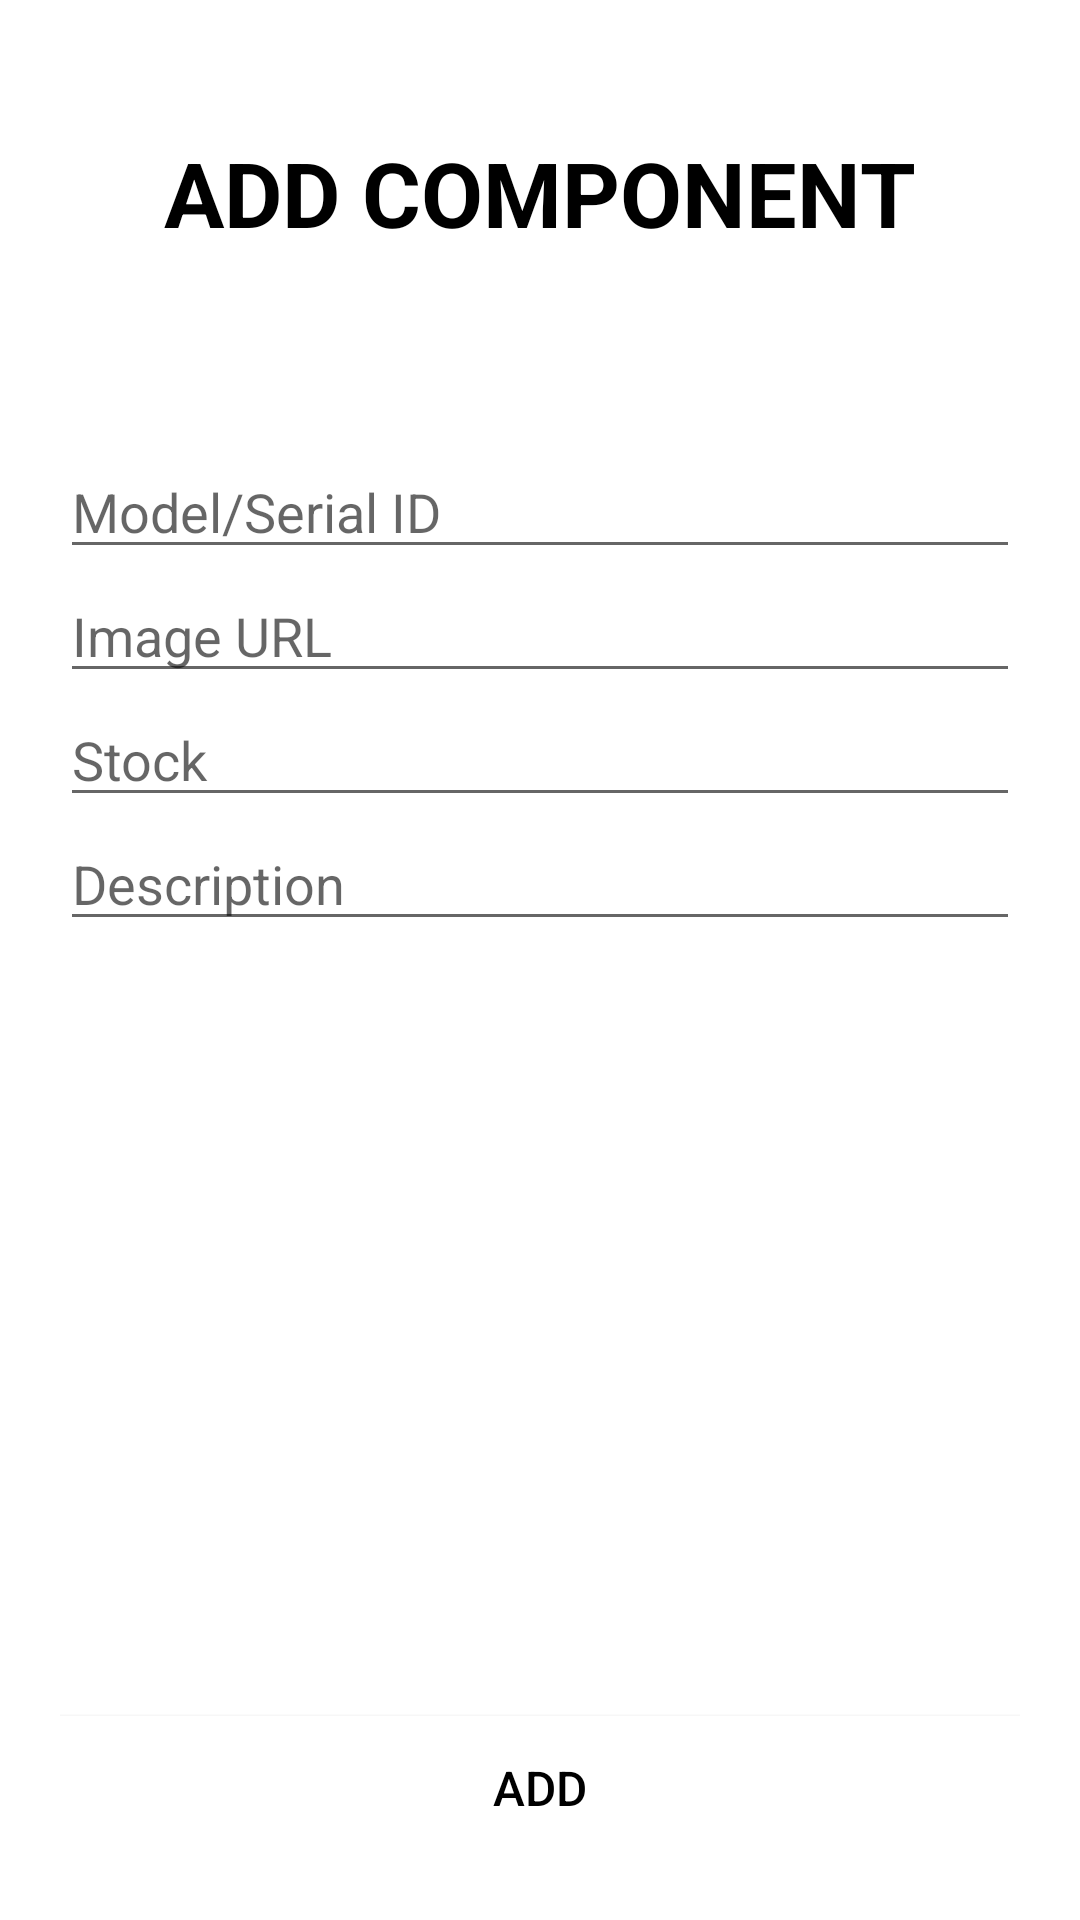

Reconstruct the res/layout file that produces this screen, plus the resources it refers to.
<!-- AndroidManifest.xml: application theme Theme.COENELEC390 -->
<!-- res/layout/activity_add_item.xml -->
<?xml version="1.0" encoding="utf-8"?>
<androidx.constraintlayout.widget.ConstraintLayout xmlns:android="http://schemas.android.com/apk/res/android"
    xmlns:app="http://schemas.android.com/apk/res-auto"
    xmlns:tools="http://schemas.android.com/tools"
    android:layout_width="match_parent"
    android:layout_height="match_parent"
    android:padding="20dp"
    tools:context=".ui.item.AddItemActivity">

    <TextView
        android:id="@+id/tvSubtitle"
        android:layout_width="wrap_content"
        android:layout_height="wrap_content"
        android:layout_marginTop="24dp"
        android:text="ADD COMPONENT"
        android:textColor="@color/black"
        android:textSize="30sp"
        android:textStyle="bold"
        app:layout_constraintEnd_toEndOf="parent"
        app:layout_constraintStart_toStartOf="parent"
        app:layout_constraintTop_toTopOf="parent" />

    <EditText
        android:id="@+id/etId1"
        android:layout_width="match_parent"
        android:layout_height="wrap_content"
        android:layout_marginTop="64dp"
        android:hint="Model/Serial ID"
        android:inputType="number"
        app:layout_constraintEnd_toEndOf="parent"
        app:layout_constraintHorizontal_bias="0.5"
        app:layout_constraintStart_toStartOf="parent"
        app:layout_constraintTop_toBottomOf="@+id/tvSubtitle" />

    <EditText
        android:id="@+id/etImageURL1"
        android:layout_width="match_parent"
        android:layout_height="wrap_content"
        android:hint="Image URL"
        app:layout_constraintEnd_toEndOf="parent"
        app:layout_constraintHorizontal_bias="0.5"
        app:layout_constraintStart_toStartOf="parent"
        app:layout_constraintTop_toBottomOf="@+id/etId1" />

    <EditText
        android:id="@+id/etStock1"
        android:layout_width="match_parent"
        android:layout_height="wrap_content"
        android:hint="Stock"
        android:inputType="numberDecimal"
        app:layout_constraintEnd_toEndOf="parent"
        app:layout_constraintHorizontal_bias="0.5"
        app:layout_constraintStart_toStartOf="parent"
        app:layout_constraintTop_toBottomOf="@+id/etImageURL1" />

    <EditText
        android:id="@+id/etDescription1"
        android:layout_width="match_parent"
        android:layout_height="wrap_content"
        android:hint="Description"
        app:layout_constraintEnd_toEndOf="parent"
        app:layout_constraintHorizontal_bias="0.5"
        app:layout_constraintStart_toStartOf="parent"
        app:layout_constraintTop_toBottomOf="@+id/etStock1" />

    <Button
        android:id="@+id/btnAddProduct"
        android:layout_width="match_parent"
        android:layout_height="wrap_content"
        android:background="@color/white"
        android:text="ADD"
        android:textColor="@color/black"
        android:textSize="16sp"
        app:layout_constraintBottom_toBottomOf="parent"
        tools:layout_editor_absoluteX="20dp" />

</androidx.constraintlayout.widget.ConstraintLayout>
<!-- resources referenced by this layout -->
<resources>
  <style name="Theme.COENELEC390" parent="Theme.MaterialComponents.DayNight.DarkActionBar">
          
          <item name="colorPrimary">@color/purple_500</item>
          <item name="colorPrimaryVariant">@color/purple_700</item>
          <item name="colorOnPrimary">@color/white</item>
          
          <item name="colorSecondary">@color/teal_200</item>
          <item name="colorSecondaryVariant">@color/teal_700</item>
          <item name="colorOnSecondary">@color/black</item>
          
          <item name="android:statusBarColor">?attr/colorPrimaryVariant</item>
          
      </style>
  <!-- not gathered from this repository: default colours our renderer supplied (Android Studio template values) -->
  <color name="purple_500">#FF6200EE</color>
  <color name="purple_700">#FF3700B3</color>
  <color name="teal_200">#FF03DAC5</color>
  <color name="teal_700">#FF018786</color>
  <color name="black">#FF000000</color>
  <color name="white">#FFFFFFFF</color>
</resources>
